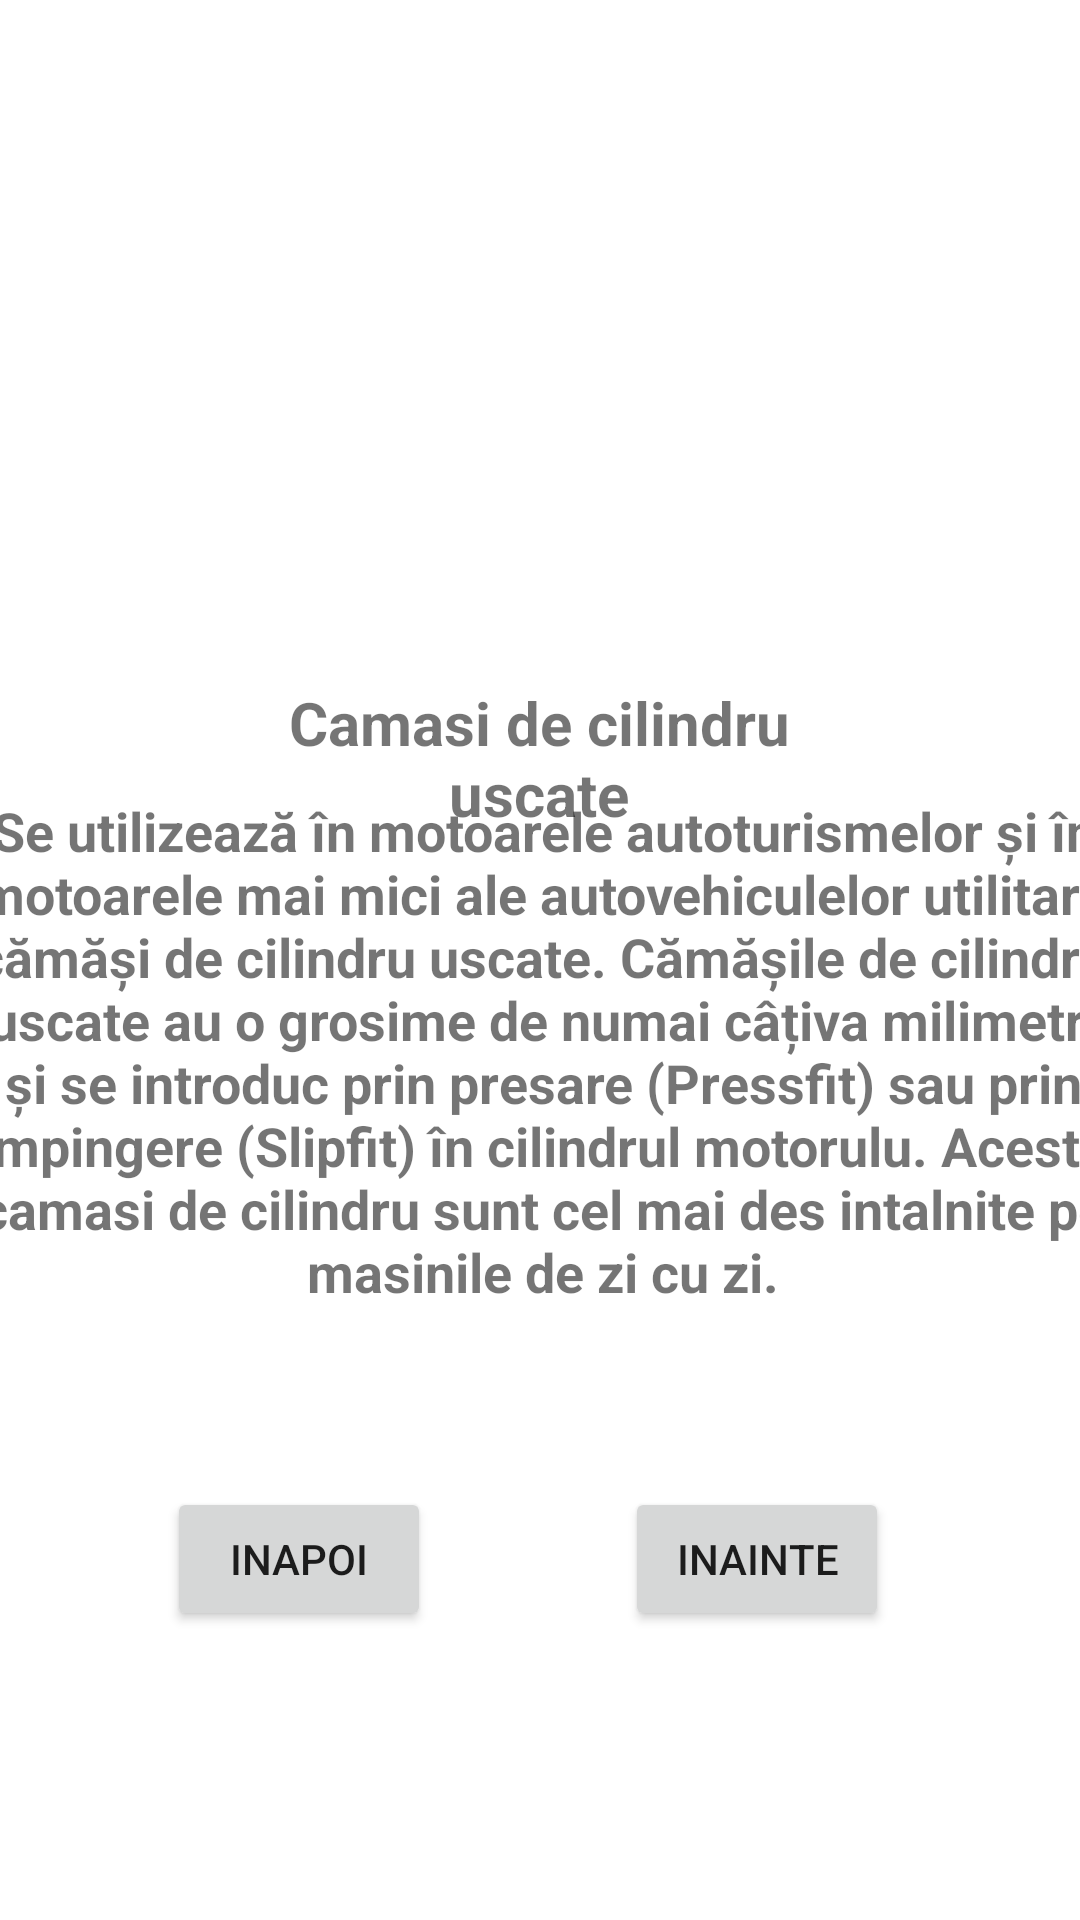

Produce the Android XML layout that renders to this screen, including the resource entries it uses.
<!-- AndroidManifest.xml: application theme Theme.LFVAutomecanica -->
<!-- res/layout/activity_b1.xml -->
<?xml version="1.0" encoding="utf-8"?>
<androidx.constraintlayout.widget.ConstraintLayout xmlns:android="http://schemas.android.com/apk/res/android"
    xmlns:app="http://schemas.android.com/apk/res-auto"
    xmlns:tools="http://schemas.android.com/tools"
    android:layout_width="match_parent"
    android:layout_height="match_parent"
    android:background="@drawable/aaaaa"
    tools:context=".B1">


    <TextView
        android:id="@+id/textView2"
        android:layout_width="194dp"
        android:layout_height="72dp"
        android:gravity="center_horizontal"
        android:text="Camasi de cilindru uscate"
        android:textAlignment="center"
        android:textSize="20sp"
        android:textStyle="bold"
        app:layout_constraintBottom_toBottomOf="parent"
        app:layout_constraintEnd_toEndOf="parent"
        app:layout_constraintHorizontal_bias="0.497"
        app:layout_constraintStart_toStartOf="parent"
        app:layout_constraintTop_toTopOf="parent"
        app:layout_constraintVertical_bias="0.4" />

    <TextView
        android:id="@+id/textView3"
        android:layout_width="378dp"
        android:layout_height="280dp"
        android:gravity="center_horizontal"
        android:text="Se utilizează în motoarele autoturismelor și în motoarele mai mici ale autovehiculelor utilitare cămăși de cilindru uscate. Cămășile de cilindru uscate au o grosime de numai câțiva milimetri și se introduc prin presare (Pressfit) sau prin împingere (Slipfit) în cilindrul motorulu. Aceste camasi de cilindru sunt cel mai des intalnite pe masinile de zi cu zi."
        android:textAlignment="center"
        android:textSize="18sp"
        android:textStyle="bold"
        app:layout_constraintBottom_toBottomOf="parent"
        app:layout_constraintEnd_toEndOf="parent"
        app:layout_constraintHorizontal_bias="0.466"
        app:layout_constraintStart_toStartOf="parent"
        app:layout_constraintTop_toTopOf="parent"
        app:layout_constraintVertical_bias="0.735" />

    <Button
        android:id="@+id/inapoi1"
        android:layout_width="wrap_content"
        android:layout_height="wrap_content"
        android:text="inapoi"
        app:layout_constraintBottom_toBottomOf="parent"
        app:layout_constraintEnd_toEndOf="parent"
        app:layout_constraintHorizontal_bias="0.205"
        app:layout_constraintStart_toStartOf="parent"
        app:layout_constraintTop_toTopOf="parent"
        app:layout_constraintVertical_bias="0.837" />

    <Button
        android:id="@+id/inainte1"
        android:layout_width="wrap_content"
        android:layout_height="wrap_content"
        android:text="inainte"
        app:layout_constraintBottom_toBottomOf="parent"
        app:layout_constraintEnd_toEndOf="parent"
        app:layout_constraintHorizontal_bias="0.766"
        app:layout_constraintStart_toStartOf="parent"
        app:layout_constraintTop_toTopOf="parent"
        app:layout_constraintVertical_bias="0.837" />

    <ImageView
        android:id="@+id/imageView9"
        android:layout_width="270dp"
        android:layout_height="201dp"
        app:layout_constraintBottom_toBottomOf="parent"
        app:layout_constraintEnd_toEndOf="parent"
        app:layout_constraintHorizontal_bias="0.498"
        app:layout_constraintStart_toStartOf="parent"
        app:layout_constraintTop_toTopOf="parent"
        app:layout_constraintVertical_bias="0.102"
        app:srcCompat="@drawable/picture1" />

</androidx.constraintlayout.widget.ConstraintLayout>
<!-- resources referenced by this layout -->
<resources>
  <style name="Theme.LFVAutomecanica" parent="Theme.MaterialComponents.DayNight.DarkActionBar">
          
          <item name="colorPrimary">@color/purple_500</item>
          <item name="colorPrimaryVariant">@color/purple_700</item>
          <item name="colorOnPrimary">@color/white</item>
          
          <item name="colorSecondary">@color/teal_200</item>
          <item name="colorSecondaryVariant">@color/teal_700</item>
          <item name="colorOnSecondary">@color/black</item>
          
          <item name="android:statusBarColor" tools:targetApi="l">?attr/colorPrimaryVariant</item>
          
      </style>
  <!-- not gathered from this repository: default colours our renderer supplied (Android Studio template values) -->
  <color name="purple_500">#FF6200EE</color>
  <color name="purple_700">#FF3700B3</color>
  <color name="teal_200">#FF03DAC5</color>
  <color name="teal_700">#FF018786</color>
  <color name="black">#FF000000</color>
  <color name="white">#FFFFFFFF</color>
</resources>
